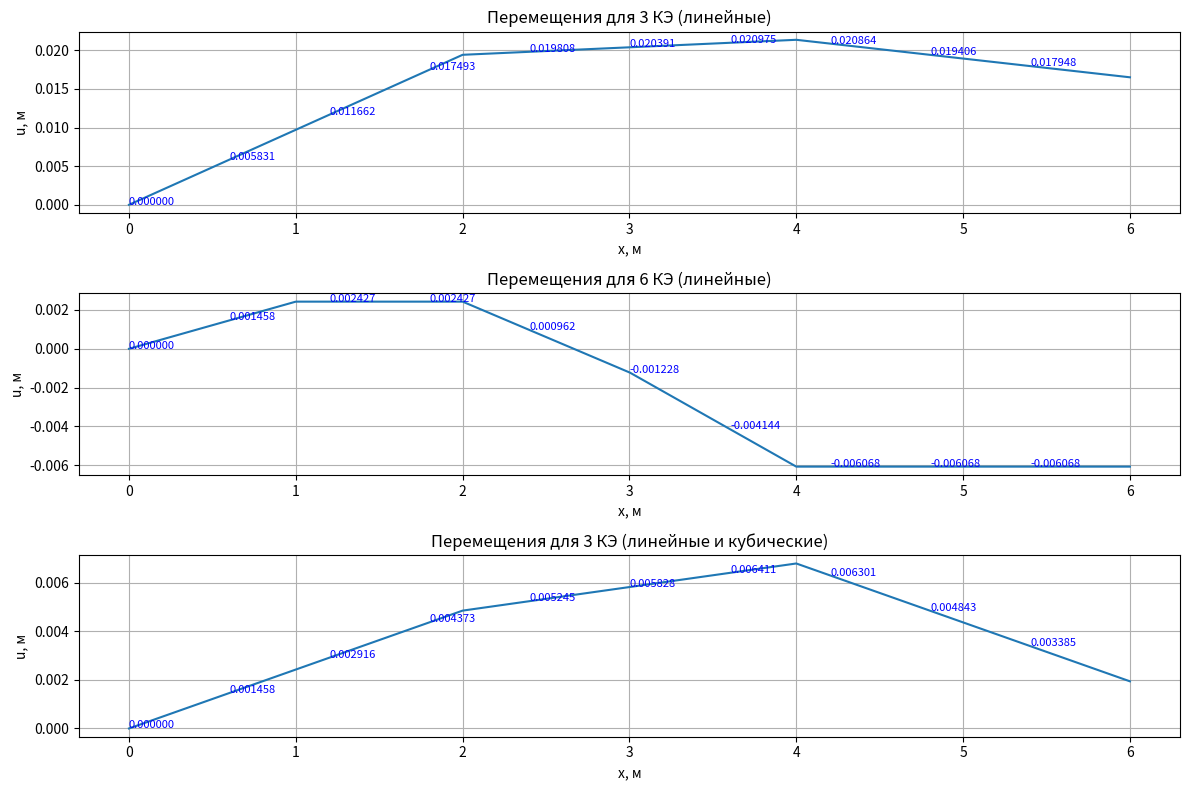

Reproduce this figure in Python.
import numpy as np
import matplotlib.pyplot as plt
from scipy.interpolate import interp1d

# Параметры стержня
E = 206e9  # Модуль Юнга, Па
l = [3, 1, 2]  # Длины участков, м
A = [1e-6, 5e-6, 4e-6]  # Площади сечений, м^2
P = [0, 3e3, -2e3, -1e3]  # Точечные усилия, Н
q = [1e3, 0, 0]  # Распределенные нагрузки, Па/м


# Функция для расчета жесткости элемента стержня (линейный элемент)
def stiffness_matrix_linear(E, A, L):
    """Возвращает матрицу жесткости для линейного стержневого элемента."""
    return E * A / L * np.array([[1, -1], [-1, 1]])


# Функция для расчета жесткости кубического элемента
def stiffness_matrix_cubic(E, A, L):
    """Возвращает матрицу жесткости для кубического стержневого элемента."""
    return (E * A / (L ** 3)) * np.array([[7, -8, 3, -4],
                                          [-8, 16, -8, 8],
                                          [3, -8, 7, -4],
                                          [-4, 8, -4, 7]])


# Расчет методом конечных элементов (МКЭ)
def finite_element_method(E, A, l, P, q, num_elements, cubic_elements=False):
    n = num_elements  # Количество элементов
    total_length = sum(l)  # Общая длина стержня
    nodes = n + 1  # Количество узлов
    K = np.zeros((nodes, nodes))  # Общая матрица жесткости
    F = np.zeros(nodes)  # Вектор нагрузок

    # Разбиение на элементы
    element_length = total_length / n
    for i in range(n):
        # Длина и площадь сечения текущего элемента
        L = element_length
        A_current = A[i % len(A)]  # Площадь сечения для текущего элемента
        # Выбор матрицы жесткости для кубического или линейного элемента
        if cubic_elements and q[i] != 0:
            Ke = stiffness_matrix_cubic(E, A_current, L)
        else:
            Ke = stiffness_matrix_linear(E, A_current, L)

        # Индексы узлов для текущего элемента
        dof = [i, i + 1]
        # Вставляем матрицу жесткости в общую матрицу K
        K[dof[0], dof[0]] += Ke[0, 0]
        K[dof[0], dof[1]] += Ke[0, 1]
        K[dof[1], dof[0]] += Ke[1, 0]
        K[dof[1], dof[1]] += Ke[1, 1]

        # Добавление точечных нагрузок
        if i < len(P):
            F[i + 1] += P[i]

        # Добавление распределенной нагрузки (интегрирование по элементу)
        if i < len(q):
            # q[i] является распределенной нагрузкой на элементе
            F[dof] += q[i] * L / 2  # Простая аппроксимация для распределенной нагрузки

    # Учет граничных условий: например, задаем нулевое перемещение на первом узле
    K[0, 0] = 1e10  # Большая жесткость на первом узле (фиксированный узел)
    F[0] = 0  # Перемещение на первом узле равно нулю

    # Решение системы линейных уравнений для перемещений
    u = np.linalg.solve(K, F)

    return u, K, F


# 1. Разбиение на 3 КЭ с линейными стержневыми КЭ
u1, K1, F1 = finite_element_method(E, A, l, P, q, 3, cubic_elements=False)

# 2. Разбиение на 6 КЭ с равномерным шагом
u2, K2, F2 = finite_element_method(E, A, l, P, q, 6, cubic_elements=False)

# 3. Разбиение на 3 КЭ, с линейными КЭ для точечных нагрузок и кубическими для распределенных
u3, K3, F3 = finite_element_method(E, A, l, P, q, 3, cubic_elements=True)

# Для интерполяции перемещений на массив x_anal
x_anal = np.linspace(0, sum(l), 1000)

# Интерполяция перемещений для каждого случая
interp_u1 = interp1d(np.linspace(0, sum(l), len(u1)), u1, kind='linear', fill_value="extrapolate")
interp_u2 = interp1d(np.linspace(0, sum(l), len(u2)), u2, kind='linear', fill_value="extrapolate")
interp_u3 = interp1d(np.linspace(0, sum(l), len(u3)), u3, kind='linear', fill_value="extrapolate")

# Получаем значения перемещений на всех точках x_anal
u1_interp = interp_u1(x_anal)
u2_interp = interp_u2(x_anal)
u3_interp = interp_u3(x_anal)

# Построение графиков перемещений
plt.figure(figsize=(12, 8))

# График для 3 КЭ (линейные)
plt.subplot(3, 1, 1)
plt.plot(x_anal, u1_interp, label='u (3 КЭ, линейные)')
plt.title('Перемещения для 3 КЭ (линейные)')
plt.xlabel('x, м')
plt.ylabel('u, м')
plt.grid(True)
for i, txt in enumerate(u1_interp[::100]):  # Вывод значений перемещений через 100 точек
    plt.text(x_anal[i * 100], txt, f'{txt:.6f}', fontsize=8, color='blue')

# График для 6 КЭ (линейные)
plt.subplot(3, 1, 2)
plt.plot(x_anal, u2_interp, label='u (6 КЭ, линейные)')
plt.title('Перемещения для 6 КЭ (линейные)')
plt.xlabel('x, м')
plt.ylabel('u, м')
plt.grid(True)
for i, txt in enumerate(u2_interp[::100]):  # Вывод значений перемещений через 100 точек
    plt.text(x_anal[i * 100], txt, f'{txt:.6f}', fontsize=8, color='blue')

# График для 3 КЭ (линейные и кубические)
plt.subplot(3, 1, 3)
plt.plot(x_anal, u3_interp, label='u (3 КЭ, линейные + кубические)')
plt.title('Перемещения для 3 КЭ (линейные и кубические)')
plt.xlabel('x, м')
plt.ylabel('u, м')
plt.grid(True)
for i, txt in enumerate(u3_interp[::100]):  # Вывод значений перемещений через 100 точек
    plt.text(x_anal[i * 100], txt, f'{txt:.6f}', fontsize=8, color='blue')

plt.tight_layout()
plt.show()
